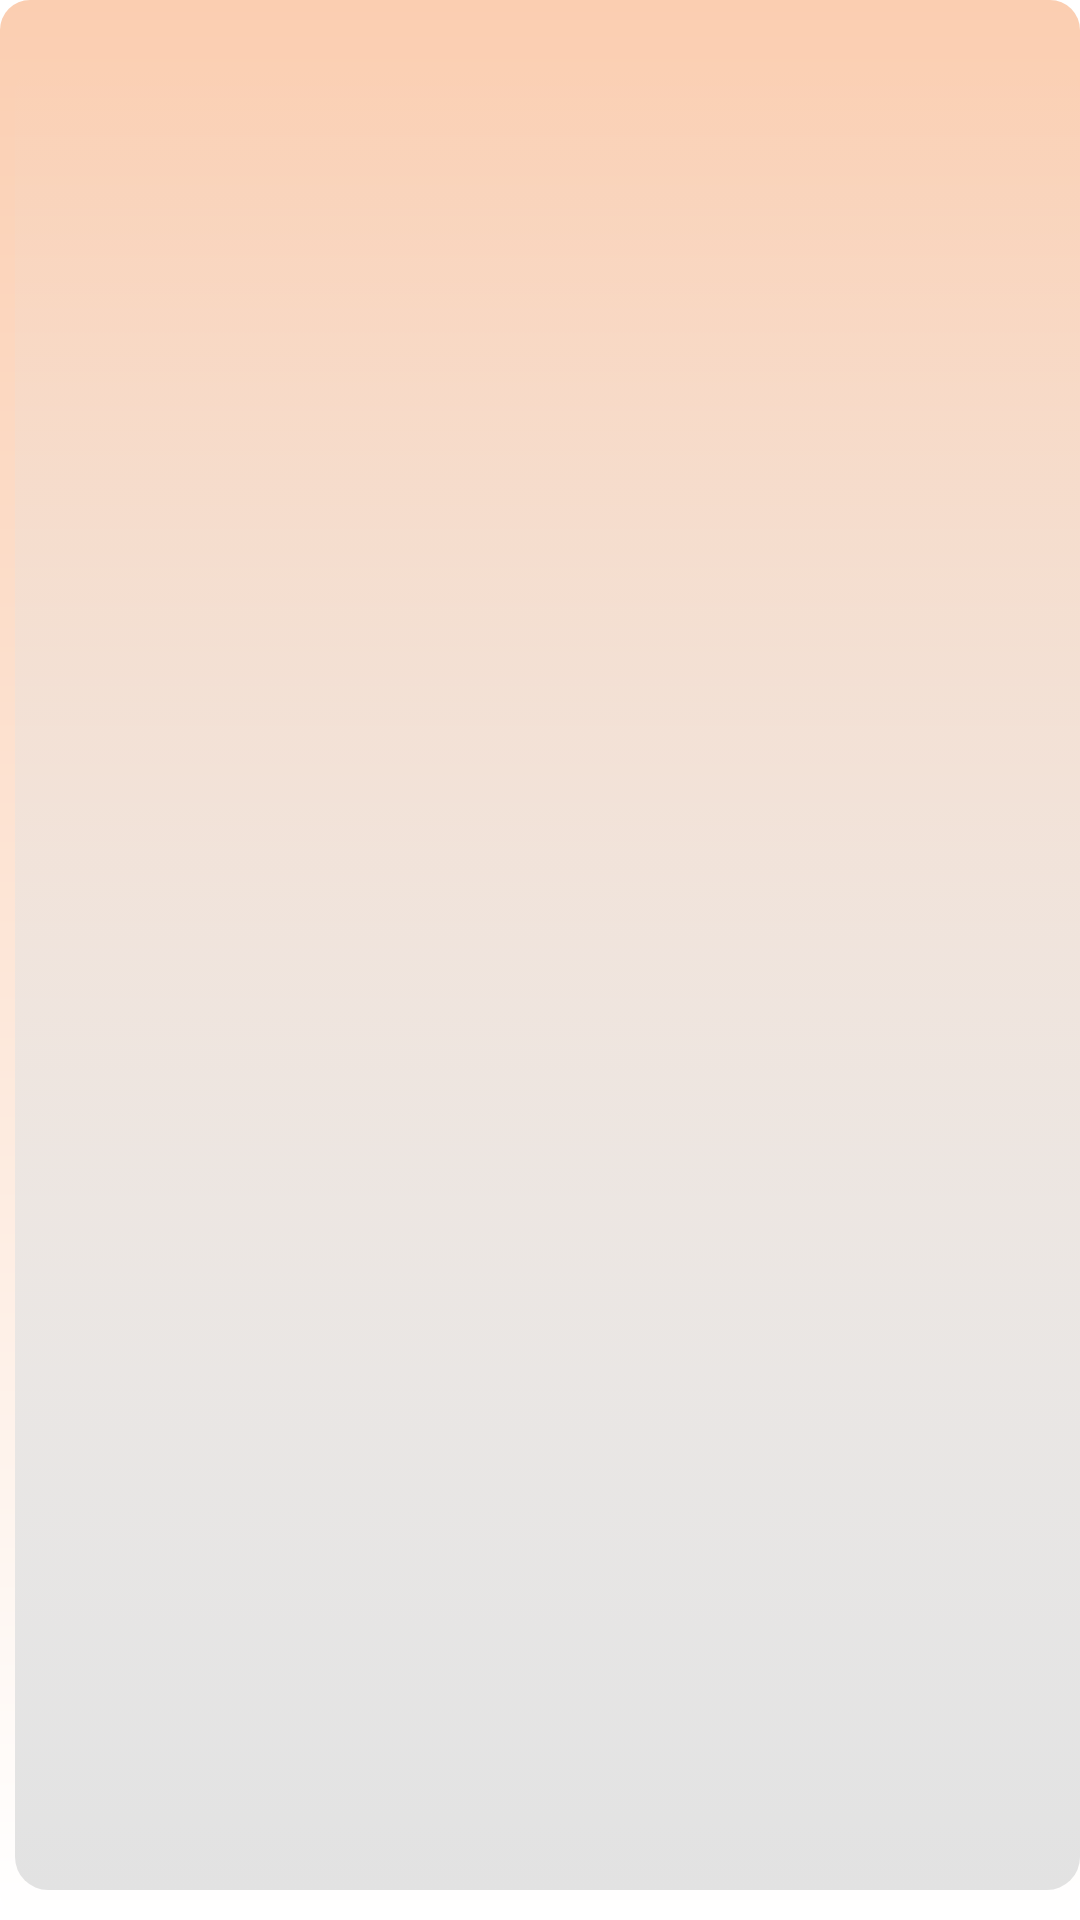

Write the Android layout XML for this screen, with the resource values it uses.
<!-- AndroidManifest.xml: application theme Theme.OnlineStationeryShop -->
<!-- res/layout/seacrh_history_item.xml -->
<?xml version="1.0" encoding="utf-8"?>
<LinearLayout xmlns:android="http://schemas.android.com/apk/res/android"
    android:layout_width="match_parent"
    android:orientation="horizontal"
    android:layout_marginHorizontal="20dp"
    android:paddingVertical="10dp"
    android:background="@drawable/good_item"
    android:layout_height="wrap_content">
    <RelativeLayout
        android:background="@drawable/good_item_style"
        android:layout_width="wrap_content"
        android:layout_height="match_parent">
    <TextView
        android:textSize="40dp"
        android:gravity="center"
        android:id="@+id/search"
        android:layout_width="match_parent"
        android:layout_height="wrap_content">
    </TextView>
    </RelativeLayout>
</LinearLayout>
<!-- resources referenced by this layout -->
<resources>
  <!-- drawable good_item (drawable-v24) -->
  <?xml version="1.0" encoding="utf-8"?>
  <shape xmlns:android="http://schemas.android.com/apk/res/android"
      android:thickness="5dp"
      android:shape="rectangle">
      <stroke android:width="0dp"/>
      <size android:height="4dp" />
      <corners android:radius="10dp"></corners>
      <gradient
          android:angle="270"
          android:type="linear"
          android:startColor="#FBCEB1"
          android:endColor="@color/white">
      </gradient>
  </shape>
  <!-- drawable good_item_style (drawable) -->
  <?xml version="1.0" encoding="utf-8"?>
  <selector xmlns:android="http://schemas.android.com/apk/res/android">
      <item>
          <layer-list>
              <item android:right="10dp" android:bottom="10dp">
                  <shape>
                      <corners android:radius="10dp" />
                      <solid android:color="@color/prozr" />
                  </shape>
              </item>
              <item android:top="10dp" android:left="5dp">
                  <shape>
                      <gradient android:angle="270"
                          android:endColor="#E2E2E2" android:startColor="@color/prozr" />
                      <stroke android:width="0dp" android:color="#BABABA" />
                      <corners android:radius="11dp" />
                      <padding android:bottom="10dp" android:left="10dp"
                          android:right="10dp" android:top="10dp" />
                  </shape>
              </item>
          </layer-list>
      </item>
  
  </selector>
  <style name="Theme.OnlineStationeryShop" parent="Theme.MaterialComponents.Light.NoActionBar">
          
          <item name="colorPrimary">@color/black</item>
          <item name="colorPrimaryVariant">@color/white</item>
          <item name="colorOnPrimary">@color/white</item>
          
          <item name="colorSecondary">@color/teal_200</item>
          <item name="colorSecondaryVariant">@color/teal_700</item>
          <item name="colorOnSecondary">@color/black</item>
          
          <item name="android:statusBarColor">@color/white</item>
          <item name="android:windowLightStatusBar">true</item>
          
      </style>
  <color name="white">#FFFFFFFF</color>
  <color name="prozr">#00000000</color>
  <color name="black">#FF000000</color>
  <color name="teal_200">#FF03DAC5</color>
  <color name="teal_700">#FF018786</color>
</resources>
